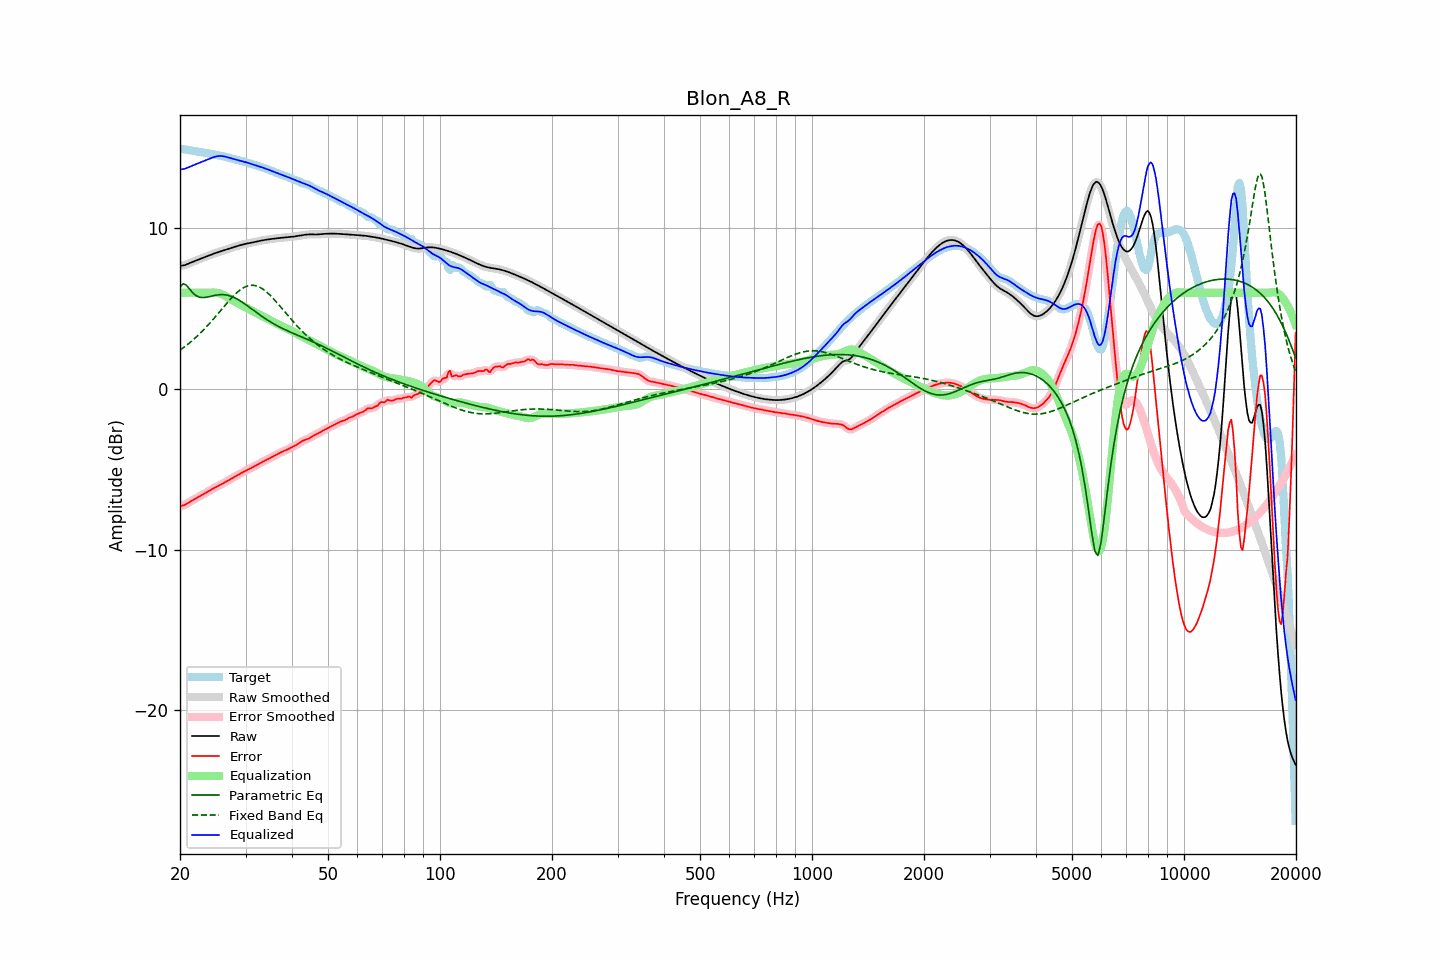

The data file committed next to this chart (first rows):
frequency, raw, error, smoothed, error_smoothed, equalization, parametric_eq, fixed_band_eq, equalized_raw, equalized_smoothed, target
20.00, 7.67, -7.29, 7.67, -7.29, 6.00, 6.36, 2.43, 13.67, 13.67, 14.96
20.20, 7.69, -7.27, 7.68, -7.27, 6.00, 6.46, 2.50, 13.69, 13.68, 14.95
20.40, 7.70, -7.24, 7.70, -7.24, 6.00, 6.56, 2.57, 13.70, 13.70, 14.94
20.61, 7.72, -7.21, 7.72, -7.20, 6.00, 6.52, 2.64, 13.72, 13.72, 14.93
20.81, 7.76, -7.15, 7.76, -7.15, 6.00, 6.47, 2.72, 13.76, 13.76, 14.91
21.02, 7.80, -7.09, 7.80, -7.09, 6.00, 6.34, 2.80, 13.80, 13.80, 14.89
21.23, 7.84, -7.03, 7.84, -7.03, 6.00, 6.22, 2.88, 13.84, 13.84, 14.87
21.44, 7.88, -6.97, 7.88, -6.97, 6.00, 6.10, 2.97, 13.88, 13.88, 14.86
21.66, 7.93, -6.91, 7.93, -6.91, 6.00, 5.98, 3.05, 13.93, 13.93, 14.84
21.87, 7.97, -6.85, 7.97, -6.85, 6.00, 5.90, 3.14, 13.97, 13.97, 14.82
22.09, 8.01, -6.80, 8.01, -6.80, 6.00, 5.82, 3.23, 14.01, 14.01, 14.80
22.31, 8.05, -6.74, 8.05, -6.74, 6.00, 5.77, 3.32, 14.05, 14.05, 14.79
22.54, 8.08, -6.69, 8.08, -6.69, 6.00, 5.73, 3.42, 14.08, 14.08, 14.77
22.76, 8.12, -6.64, 8.12, -6.64, 6.00, 5.71, 3.52, 14.12, 14.12, 14.76
22.99, 8.16, -6.58, 8.16, -6.58, 6.00, 5.70, 3.62, 14.16, 14.16, 14.74
23.22, 8.20, -6.52, 8.20, -6.52, 6.00, 5.70, 3.72, 14.20, 14.20, 14.72
23.45, 8.24, -6.46, 8.24, -6.46, 6.00, 5.71, 3.83, 14.24, 14.24, 14.71
23.69, 8.28, -6.40, 8.28, -6.40, 6.00, 5.73, 3.94, 14.28, 14.28, 14.69
23.92, 8.32, -6.34, 8.32, -6.34, 6.00, 5.75, 4.05, 14.33, 14.33, 14.67
24.16, 8.36, -6.29, 8.36, -6.29, 6.01, 5.78, 4.16, 14.37, 14.37, 14.65
24.40, 8.40, -6.23, 8.40, -6.23, 6.01, 5.80, 4.27, 14.41, 14.41, 14.63
24.65, 8.44, -6.17, 8.44, -6.17, 6.01, 5.82, 4.39, 14.45, 14.45, 14.61
24.89, 8.47, -6.12, 8.47, -6.12, 6.00, 5.84, 4.50, 14.47, 14.47, 14.59
25.14, 8.50, -6.07, 8.50, -6.07, 5.99, 5.86, 4.62, 14.49, 14.49, 14.57
25.39, 8.53, -6.02, 8.54, -6.02, 5.97, 5.87, 4.74, 14.51, 14.51, 14.55
25.65, 8.57, -5.97, 8.57, -5.97, 5.94, 5.88, 4.86, 14.51, 14.51, 14.53
25.91, 8.60, -5.91, 8.60, -5.91, 5.91, 5.88, 4.98, 14.51, 14.51, 14.51
26.16, 8.63, -5.86, 8.64, -5.86, 5.86, 5.88, 5.10, 14.50, 14.50, 14.49
26.43, 8.67, -5.80, 8.67, -5.80, 5.81, 5.87, 5.22, 14.48, 14.48, 14.47
26.69, 8.70, -5.74, 8.70, -5.74, 5.75, 5.85, 5.33, 14.45, 14.45, 14.44
26.96, 8.73, -5.68, 8.73, -5.68, 5.69, 5.84, 5.45, 14.42, 14.42, 14.42
27.23, 8.77, -5.62, 8.77, -5.62, 5.63, 5.81, 5.56, 14.39, 14.39, 14.39
27.50, 8.80, -5.57, 8.80, -5.57, 5.57, 5.77, 5.67, 14.36, 14.36, 14.36
27.77, 8.83, -5.51, 8.83, -5.51, 5.51, 5.73, 5.77, 14.34, 14.34, 14.34
28.05, 8.86, -5.45, 8.86, -5.45, 5.45, 5.69, 5.88, 14.31, 14.31, 14.31
28.33, 8.89, -5.40, 8.89, -5.40, 5.40, 5.63, 5.97, 14.28, 14.28, 14.28
28.62, 8.92, -5.34, 8.92, -5.34, 5.34, 5.58, 6.06, 14.26, 14.26, 14.26
28.90, 8.95, -5.29, 8.95, -5.29, 5.29, 5.52, 6.14, 14.24, 14.24, 14.24
29.19, 8.98, -5.24, 8.98, -5.24, 5.24, 5.46, 6.22, 14.21, 14.21, 14.21
29.48, 9.00, -5.18, 9.00, -5.18, 5.18, 5.39, 6.28, 14.19, 14.19, 14.18
29.78, 9.03, -5.13, 9.03, -5.13, 5.13, 5.32, 6.34, 14.16, 14.16, 14.16
30.08, 9.05, -5.08, 9.05, -5.08, 5.08, 5.25, 6.38, 14.13, 14.13, 14.13
30.38, 9.07, -5.03, 9.07, -5.03, 5.03, 5.18, 6.42, 14.10, 14.10, 14.10
30.68, 9.09, -4.98, 9.09, -4.98, 4.98, 5.11, 6.45, 14.06, 14.06, 14.07
30.99, 9.11, -4.93, 9.11, -4.93, 4.92, 5.03, 6.46, 14.03, 14.03, 14.03
31.30, 9.13, -4.87, 9.13, -4.87, 4.87, 4.96, 6.47, 14.00, 14.00, 14.00
31.61, 9.15, -4.82, 9.15, -4.82, 4.82, 4.89, 6.46, 13.97, 13.97, 13.97
31.93, 9.17, -4.76, 9.17, -4.76, 4.76, 4.81, 6.44, 13.93, 13.93, 13.94
32.24, 9.19, -4.71, 9.19, -4.71, 4.71, 4.74, 6.41, 13.90, 13.90, 13.90
32.57, 9.22, -4.65, 9.22, -4.65, 4.66, 4.67, 6.37, 13.87, 13.87, 13.87
32.89, 9.24, -4.60, 9.24, -4.60, 4.60, 4.60, 6.32, 13.84, 13.84, 13.84
33.22, 9.26, -4.55, 9.26, -4.55, 4.55, 4.53, 6.26, 13.81, 13.81, 13.81
33.55, 9.28, -4.50, 9.28, -4.50, 4.50, 4.46, 6.20, 13.77, 13.77, 13.77
33.89, 9.29, -4.45, 9.29, -4.45, 4.45, 4.39, 6.12, 13.74, 13.74, 13.74
34.23, 9.31, -4.40, 9.31, -4.40, 4.40, 4.32, 6.04, 13.70, 13.70, 13.71
34.57, 9.32, -4.35, 9.32, -4.35, 4.34, 4.26, 5.94, 13.67, 13.67, 13.67
34.92, 9.34, -4.29, 9.34, -4.29, 4.29, 4.20, 5.85, 13.63, 13.63, 13.63
35.27, 9.35, -4.24, 9.35, -4.24, 4.24, 4.14, 5.74, 13.59, 13.59, 13.59
35.62, 9.36, -4.18, 9.36, -4.18, 4.18, 4.08, 5.64, 13.55, 13.55, 13.55
35.97, 9.37, -4.13, 9.37, -4.13, 4.13, 4.02, 5.53, 13.50, 13.50, 13.51
... 635 more rows
